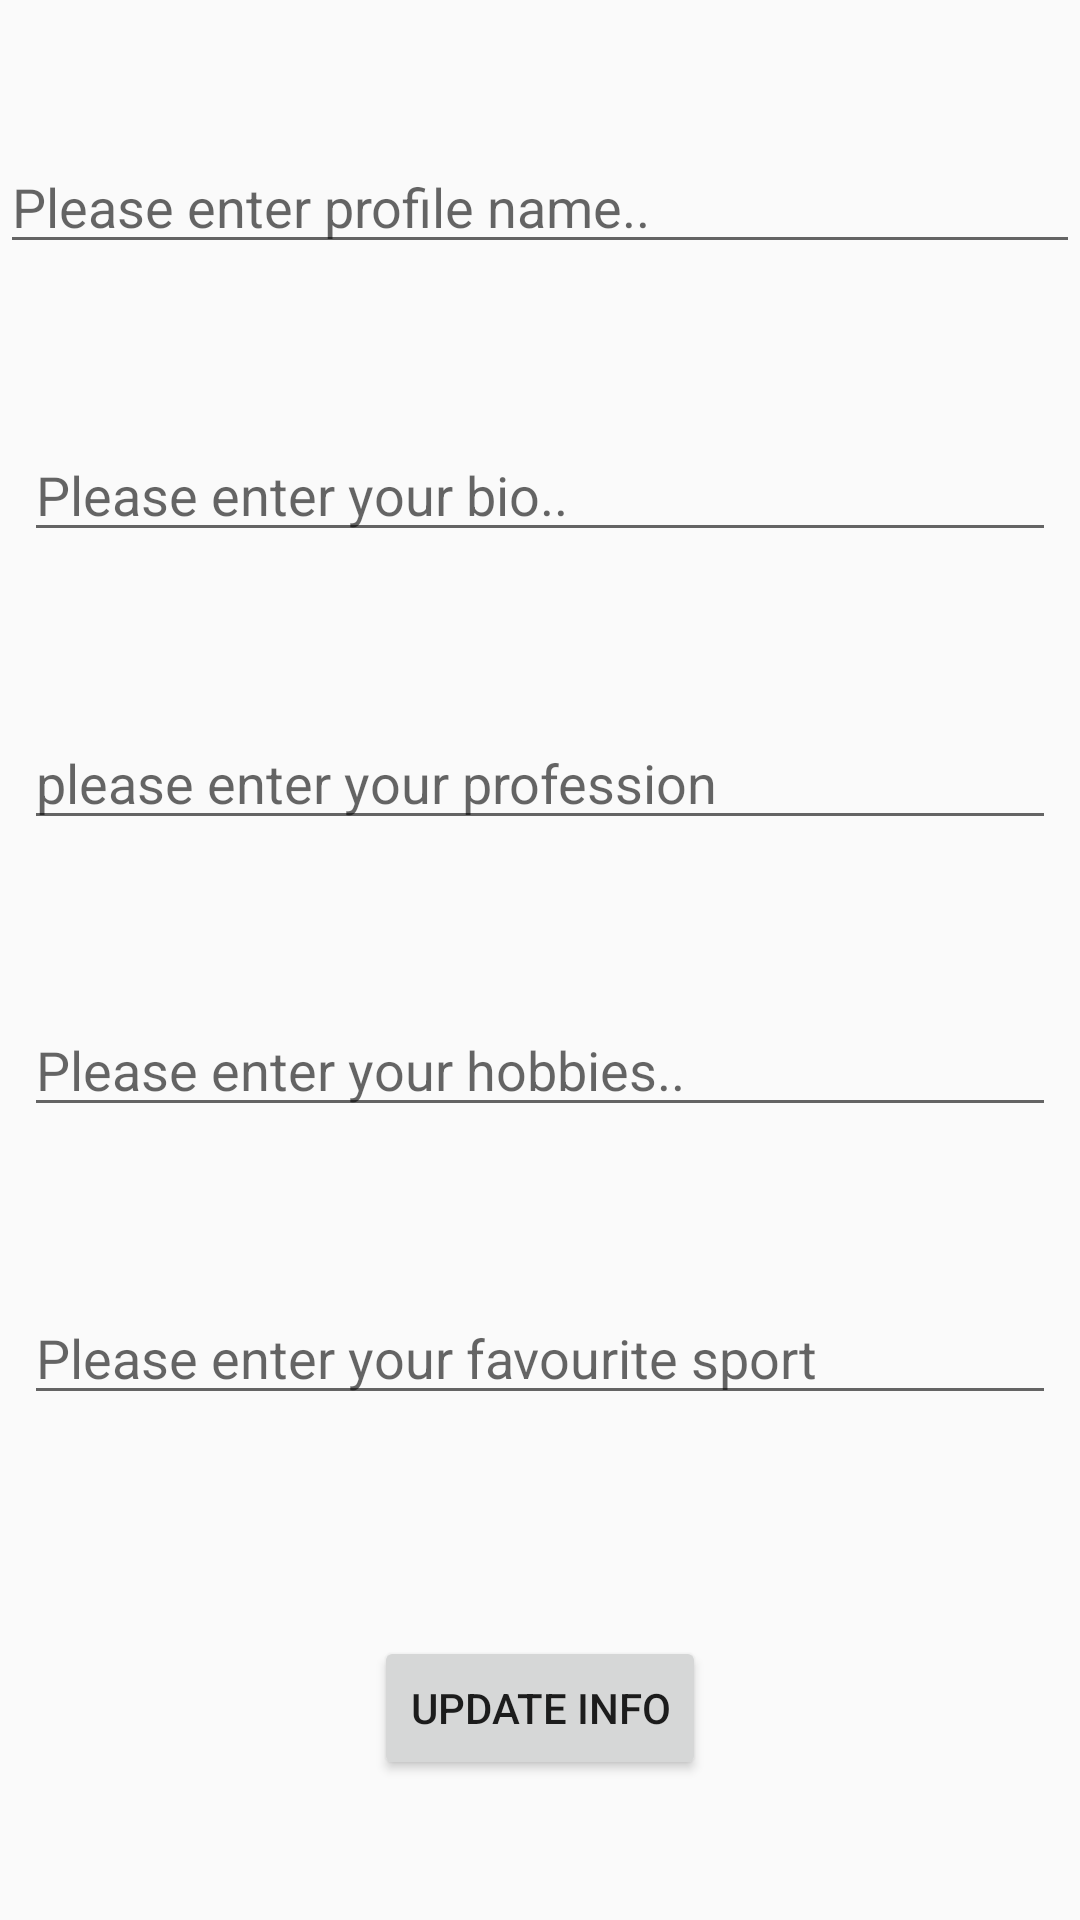

Here is an Android app screen rendered from its layout file. Give the layout XML and the strings, colors and styles it references.
<!-- AndroidManifest.xml: application theme AppTheme -->
<!-- res/layout/fragment_profiles_tab.xml -->
<?xml version="1.0" encoding="utf-8"?>
<android.support.constraint.ConstraintLayout xmlns:android="http://schemas.android.com/apk/res/android"
    xmlns:app="http://schemas.android.com/apk/res-auto"
    xmlns:tools="http://schemas.android.com/tools"
    android:layout_width="match_parent"
    android:layout_height="match_parent"
    tools:context=".ProfileTab">


    <EditText
        android:id="@+id/edtProfileName"
        android:layout_width="0dp"
        android:layout_height="wrap_content"
        android:layout_marginTop="8dp"
        android:layout_marginBottom="8dp"
        android:ems="10"
        android:hint="Please enter profile name.."
        android:inputType="textPersonName"
        app:layout_constraintBottom_toTopOf="@+id/edtProfileBio"
        app:layout_constraintEnd_toEndOf="parent"
        app:layout_constraintStart_toStartOf="parent"
        app:layout_constraintTop_toTopOf="parent" />

    <EditText
        android:id="@+id/edtProfileBio"
        android:layout_width="0dp"
        android:layout_height="wrap_content"
        android:layout_marginStart="8dp"
        android:layout_marginTop="8dp"
        android:layout_marginEnd="8dp"
        android:layout_marginBottom="8dp"
        android:ems="10"
        android:hint="Please enter your bio.."
        android:inputType="textPersonName"
        app:layout_constraintBottom_toTopOf="@+id/edtProfileProfession"
        app:layout_constraintEnd_toEndOf="parent"
        app:layout_constraintHorizontal_bias="1.0"
        app:layout_constraintStart_toStartOf="parent"
        app:layout_constraintTop_toBottomOf="@+id/edtProfileName" />

    <EditText
        android:id="@+id/edtProfileProfession"
        android:layout_width="0dp"
        android:layout_height="wrap_content"
        android:layout_marginStart="8dp"
        android:layout_marginTop="8dp"
        android:layout_marginEnd="8dp"
        android:layout_marginBottom="8dp"
        android:ems="10"
        android:hint="please enter your profession"
        android:inputType="textPersonName"
        app:layout_constraintBottom_toTopOf="@+id/edtProfileHobbies"
        app:layout_constraintEnd_toEndOf="parent"
        app:layout_constraintStart_toStartOf="parent"
        app:layout_constraintTop_toBottomOf="@+id/edtProfileBio" />

    <EditText
        android:id="@+id/edtProfileHobbies"
        android:layout_width="0dp"
        android:layout_height="wrap_content"
        android:layout_marginStart="8dp"
        android:layout_marginTop="8dp"
        android:layout_marginEnd="8dp"
        android:layout_marginBottom="8dp"
        android:ems="10"
        android:hint="Please enter your hobbies.."
        android:inputType="textPersonName"
        app:layout_constraintBottom_toTopOf="@+id/edtProfileFavouriteSport"
        app:layout_constraintEnd_toEndOf="parent"
        app:layout_constraintHorizontal_bias="0.496"
        app:layout_constraintStart_toStartOf="parent"
        app:layout_constraintTop_toBottomOf="@+id/edtProfileProfession" />

    <EditText
        android:id="@+id/edtProfileFavouriteSport"
        android:layout_width="0dp"
        android:layout_height="wrap_content"
        android:layout_marginStart="8dp"
        android:layout_marginTop="8dp"
        android:layout_marginEnd="8dp"
        android:layout_marginBottom="8dp"
        android:ems="10"
        android:hint="Please enter your favourite sport"
        android:inputType="textPersonName"
        app:layout_constraintBottom_toTopOf="@+id/btnUpdateInfo"
        app:layout_constraintEnd_toEndOf="parent"
        app:layout_constraintStart_toStartOf="parent"
        app:layout_constraintTop_toBottomOf="@+id/edtProfileHobbies" />

    <Button
        android:id="@+id/btnUpdateInfo"
        android:layout_width="wrap_content"
        android:layout_height="wrap_content"
        android:layout_marginStart="8dp"
        android:layout_marginTop="27dp"
        android:layout_marginEnd="8dp"
        android:layout_marginBottom="8dp"
        android:text="Update Info"
        app:layout_constraintBottom_toBottomOf="parent"
        app:layout_constraintEnd_toEndOf="parent"
        app:layout_constraintStart_toStartOf="parent"
        app:layout_constraintTop_toBottomOf="@+id/edtProfileFavouriteSport" />
</android.support.constraint.ConstraintLayout>
<!-- resources referenced by this layout -->
<resources>
  <style name="AppTheme" parent="Theme.AppCompat.Light.DarkActionBar">
          
          <item name="colorPrimary">@color/colorPrimary</item>
          <item name="colorPrimaryDark">@color/colorPrimaryDark</item>
          <item name="colorAccent">@color/colorAccent</item>
      </style>
  <color name="colorPrimary">#337bce</color>
  <color name="colorPrimaryDark">#bb75f0</color>
  <color name="colorAccent">#D81B60</color>
</resources>
